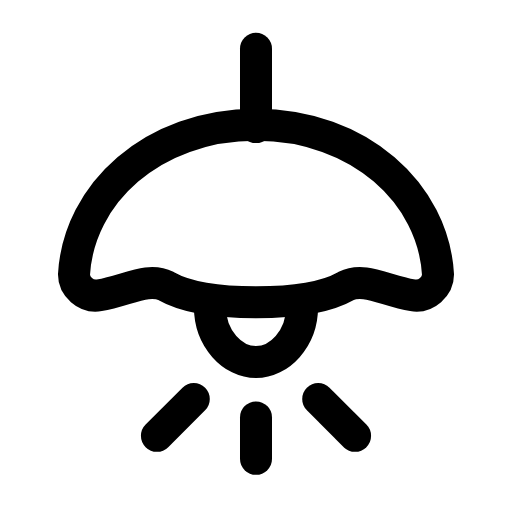
t = 0.00 s
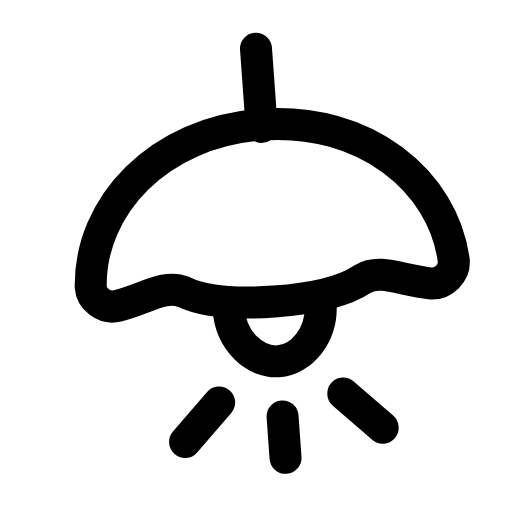
t = 0.31 s
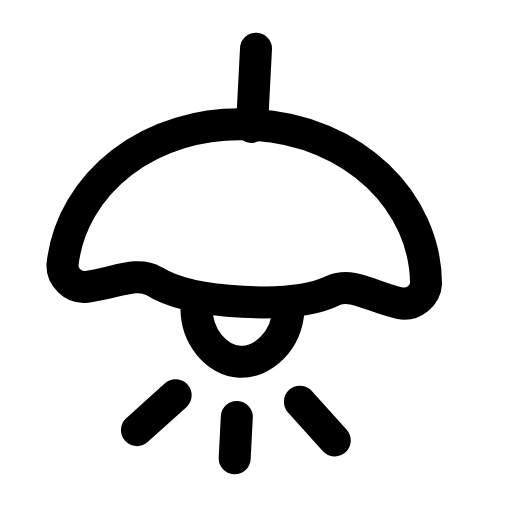
t = 0.63 s
t = 0.93 s: frame unchanged from t = 0.00 s, image omitted
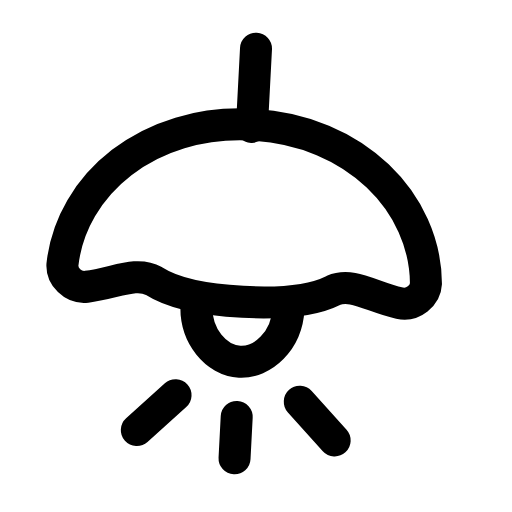
t = 1.25 s
t = 1.58 s: frame unchanged from t = 0.00 s, image omitted

The animated SVG that drew these frames (rendered in a browser with its animation timeline set to each time). Animation: 1 SMIL element (animateTransform=1); one cycle of 1.90 s, repeats indefinitely.

<svg xmlns="http://www.w3.org/2000/svg" width="24" height="24" viewBox="0 0 24 24" fill="none"><g transform="translate(-0.96 -0.955) scale(1.08)"><g><animateTransform attributeName="transform" type="rotate" values="0 12 3;0 12 3;-5 12 3;3 12 3;0 12 3;0 12 3;3 12 3;-5 12 3;0 12 3;0 12 3;0 12 3" keyTimes="0;0.135;0.2475;0.36;0.45;0.6;0.66;0.735;0.81;0.9;1" dur="1.9s" repeatCount="indefinite" calcMode="spline" keySplines="0.16 1 0.3 1;0.16 1 0.3 1;0.16 1 0.3 1;0.16 1 0.3 1;0.16 1 0.3 1;0.16 1 0.3 1;0.16 1 0.3 1;0.16 1 0.3 1;0.16 1 0.3 1;0.16 1 0.3 1"/><line stroke="currentColor" stroke-width="1.389" stroke-linecap="round" stroke-linejoin="round" fill="none" x1="12" y1="3" x2="12" y2="6.4"></line><path stroke="currentColor" stroke-width="1.389" stroke-linecap="round" stroke-linejoin="round" fill="none" d="M12 6.3C7.5 6.3 4.3 9.3 4.1 12.8C4.1 13.3 4.6 13.8 5.2 13.7C6.4 13.5 7.3 12.9 8.1 13.3C8.8 13.7 9.9 14 12 14S15.2 13.7 15.9 13.3C16.7 12.9 17.6 13.5 18.8 13.7C19.4 13.8 19.9 13.3 19.9 12.8C19.7 9.3 16.5 6.3 12 6.3Z"></path><path stroke="currentColor" stroke-width="1.389" stroke-linecap="round" stroke-linejoin="round" fill="none" d="M10 14.2C10 15.6 11 16.6 12 16.6S14 15.6 14 14.2"></path><line stroke="currentColor" stroke-width="1.389" stroke-linecap="round" stroke-linejoin="round" fill="none" x1="12" y1="19" x2="12" y2="20.8"></line><line stroke="currentColor" stroke-width="1.389" stroke-linecap="round" stroke-linejoin="round" fill="none" x1="9.3" y1="18.2" x2="7.7" y2="19.8"></line><line stroke="currentColor" stroke-width="1.389" stroke-linecap="round" stroke-linejoin="round" fill="none" x1="14.7" y1="18.2" x2="16.3" y2="19.8"></line></g></g></svg>
